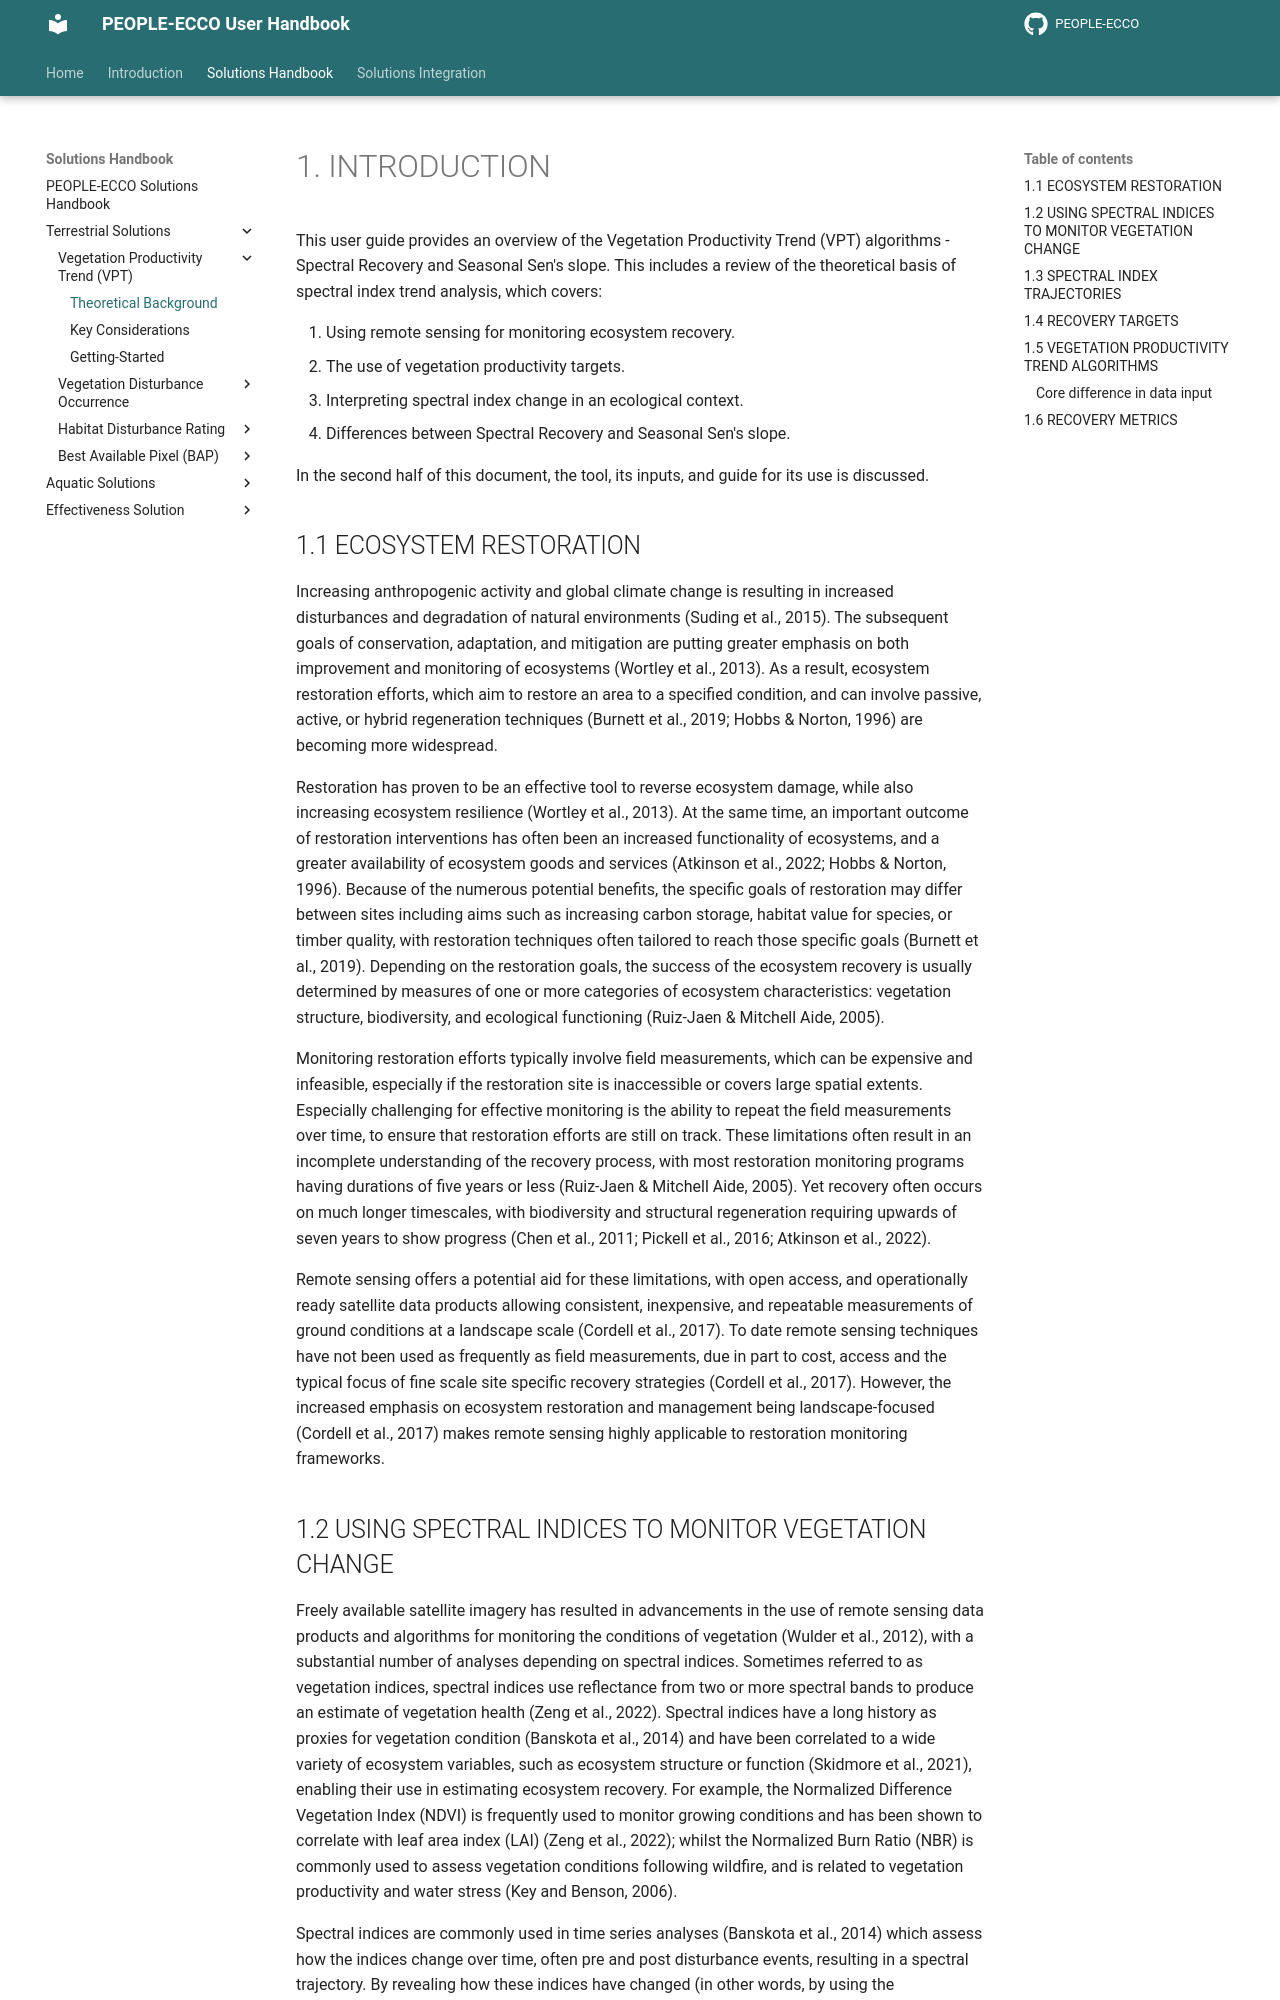

repository: PEOPLE-ECCO/PEOPLE-ECCO.github.io · page: handbook/terrestrial-solutions/VPT/theoretical-background/index.html · generator: mkdocs

# 1. INTRODUCTION

This user guide provides an overview of the Vegetation Productivity Trend (VPT) algorithms - Spectral Recovery and Seasonal Sen's slope. This includes a review of the theoretical basis of spectral index trend analysis, which covers:

1. Using remote sensing for monitoring ecosystem recovery.
2. The use of vegetation productivity targets.
3. Interpreting spectral index change in an ecological context.
4. Differences between Spectral Recovery and Seasonal Sen's slope.

In the second half of this document, the tool, its inputs, and guide for its use is discussed.

## 1.1 ECOSYSTEM RESTORATION

Increasing anthropogenic activity and global climate change is resulting in increased disturbances and degradation of natural environments (Suding et al., 2015). The subsequent goals of conservation, adaptation, and mitigation are putting greater emphasis on both improvement and monitoring of ecosystems (Wortley et al., 2013). As a result, ecosystem restoration efforts, which aim to restore an area to a specified condition, and can involve passive, active, or hybrid regeneration techniques (Burnett et al., 2019; Hobbs & Norton, 1996) are becoming more widespread.

Restoration has proven to be an effective tool to reverse ecosystem damage, while also increasing ecosystem resilience (Wortley et al., 2013). At the same time, an important outcome of restoration interventions has often been an increased functionality of ecosystems, and a greater availability of ecosystem goods and services (Atkinson et al., 2022; Hobbs & Norton, 1996). Because of the numerous potential benefits, the specific goals of restoration may differ between sites including aims such as increasing carbon storage, habitat value for species, or timber quality, with restoration techniques often tailored to reach those specific goals (Burnett et al., 2019). Depending on the restoration goals, the success of the ecosystem recovery is usually determined by measures of one or more categories of ecosystem characteristics: vegetation structure, biodiversity, and ecological functioning (Ruiz-Jaen & Mitchell Aide, 2005).

Monitoring restoration efforts typically involve field measurements, which can be expensive and infeasible, especially if the restoration site is inaccessible or covers large spatial extents. Especially challenging for effective monitoring is the ability to repeat the field measurements over time, to ensure that restoration efforts are still on track. These limitations often result in an incomplete understanding of the recovery process, with most restoration monitoring programs having durations of five years or less (Ruiz-Jaen & Mitchell Aide, 2005). Yet recovery often occurs on much longer timescales, with biodiversity and structural regeneration requiring upwards of seven years to show progress (Chen et al., 2011; Pickell et al., 2016; Atkinson et al., 2022).

Remote sensing offers a potential aid for these limitations, with open access, and operationally ready satellite data products allowing consistent, inexpensive, and repeatable measurements of ground conditions at a landscape scale (Cordell et al., 2017).  To date remote sensing techniques have not been used as frequently as field measurements, due in part to cost, access and the typical focus of fine scale site specific recovery strategies (Cordell et al., 2017). However, the increased emphasis on ecosystem restoration and management being landscape-focused (Cordell et al., 2017) makes remote sensing highly applicable to restoration monitoring frameworks.
